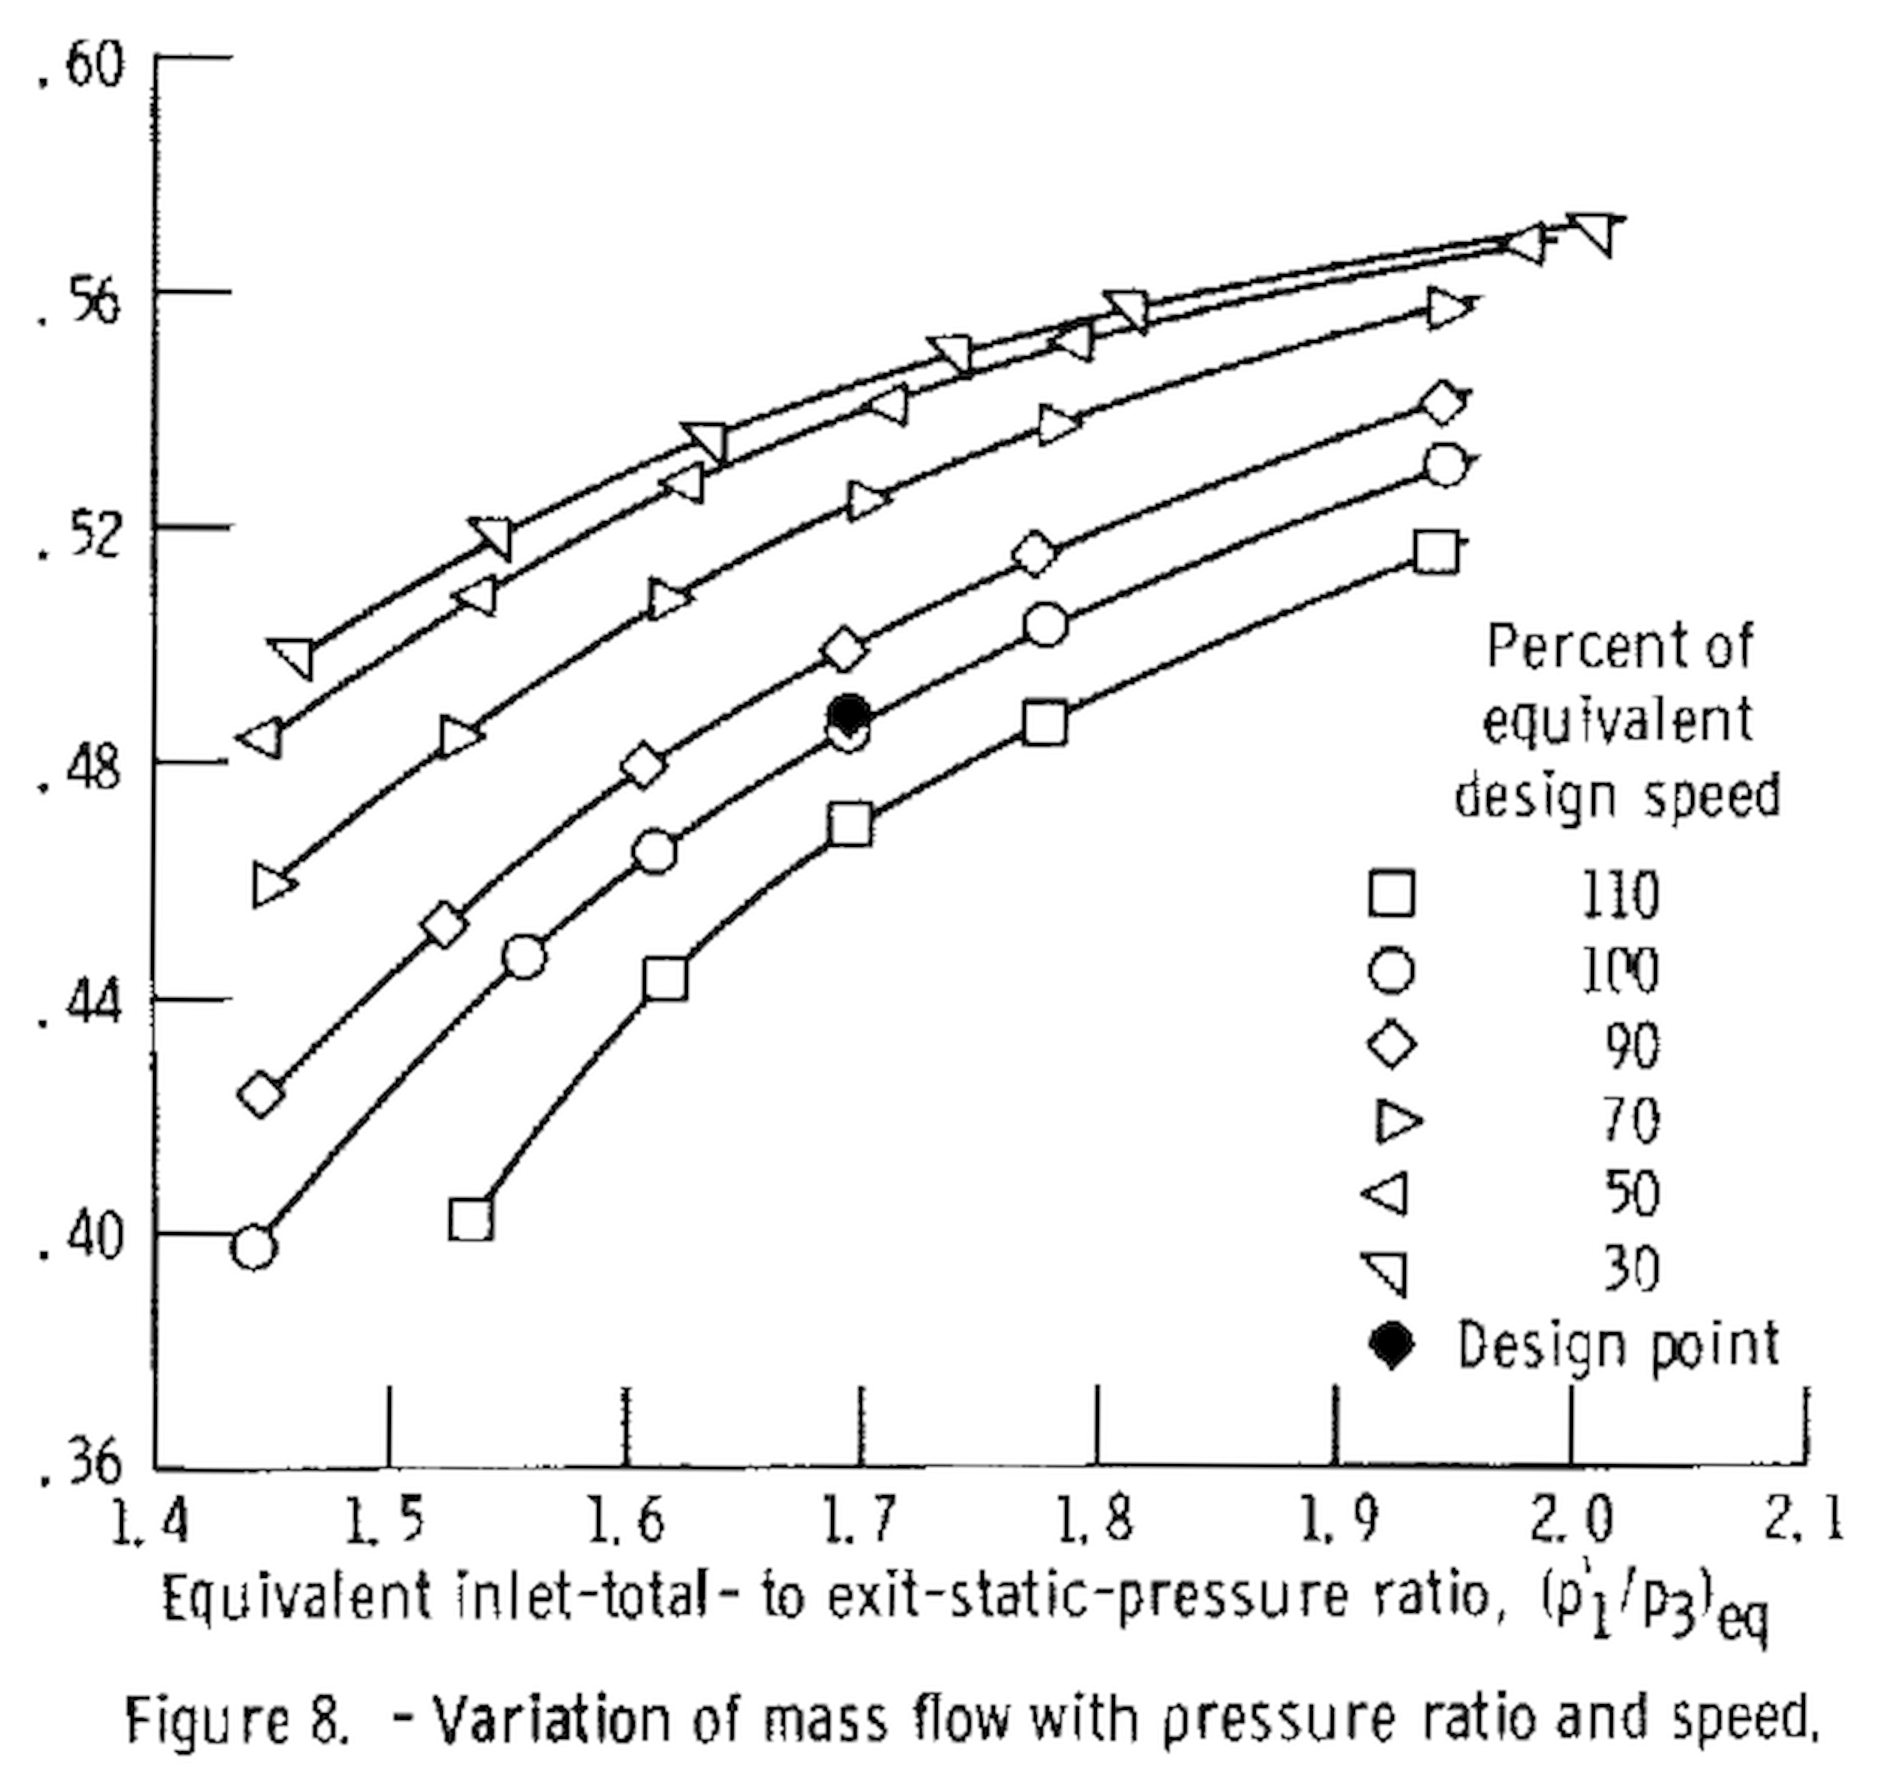

The table this chart was drawn from, first rows:
110%, , 100%, , 90%, , 70%, , 50%, , 30%, , Design, 
X, Y, X, Y, X, Y, X, Y, X, Y, X, Y, X, Y
1.534, 0.402, 1.442, 0.3978, 1.445, 0.4238, 1.448, 0.4591, 1.446, 0.4842, 1.46, 0.4982, 1.694, 0.4877
1.616, 0.4429, 1.556, 0.4468, 1.523, 0.4522, 1.528, 0.4841, 1.537, 0.5083, 1.545, 0.5185, , 
1.695, 0.4686, 1.612, 0.4648, 1.607, 0.4791, 1.617, 0.5074, 1.625, 0.5276, 1.635, 0.5352, , 
1.777, 0.4868, 1.694, 0.4852, 1.692, 0.4988, 1.7, 0.5243, 1.711, 0.5411, 1.74, 0.5496, , 
1.943, 0.5155, 1.778, 0.5027, 1.773, 0.5151, 1.781, 0.537, 1.79, 0.5512, 1.814, 0.5572, , 
, , 1.947, 0.5298, 1.945, 0.5406, 1.946, 0.5568, 1.98, 0.5678, 2.01, 0.571, , 
